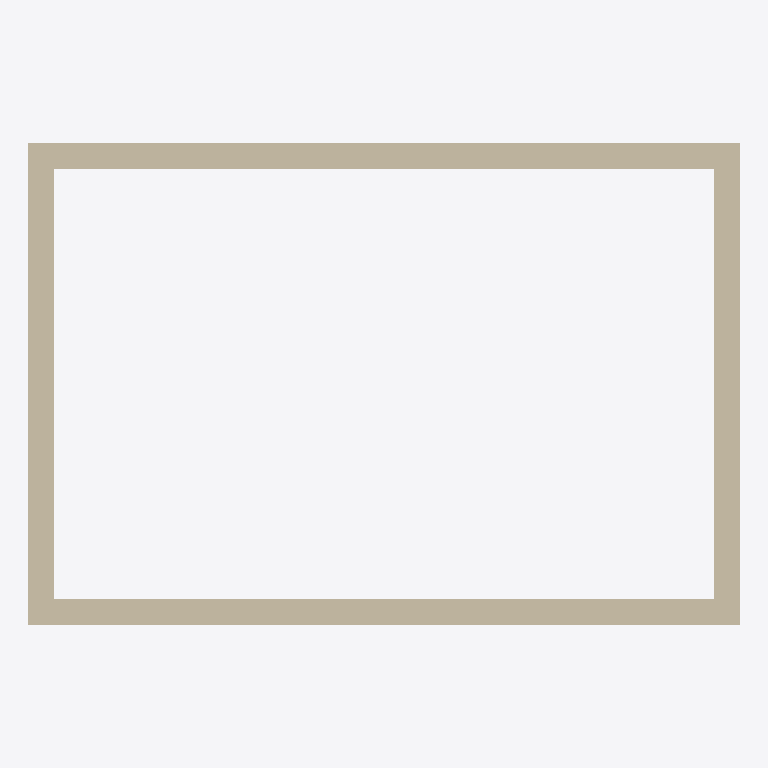
Plan cut of the same IFC building model at storey 'Ground floor' (level 0.00 m, cut at 1.40 m), seen from above with north up, elements coloured by IFC class: 4 walls (beige). Cut surfaces are drawn darker.
Extent 12.4 m × 8.4 m × 2.8 m (x, y, z). Storeys (1): Ground floor at 0.00 m. Elements (4): 4 IfcWall.

HEADER;
FILE_DESCRIPTION(('ViewDefinition[DesignTransferView]'),'2;1');
FILE_NAME('/dev/null','2026-08-05T06:55:58+02:00',(''),(''),'IfcOpenShell 0.8.5','IfcOpenShell 0.8.5','Nobody');
FILE_SCHEMA(('IFC4'));
ENDSEC;
DATA;
#1=IFCPROJECT('0WkwwqIwn0QfznQOzrrz7e',$,'My house',$,$,$,$,(#10,#15),#5);
#18=IFCSITE('2s6dceBrT0Re2N7rekuECA',$,'Site',$,$,#26,$,$,$,$,$,$,$,$);
#19=IFCBUILDING('2kCvmlB$fCP9_6Gu1wuGnZ',$,'My house',$,$,#31,$,$,$,$,$,$);
#32=IFCBUILDINGSTOREY('2xjXq17aP0ogNGng2qLPdC',$,'Ground floor',$,$,#38,$,$,$,0.0);
#96=IFCWALL('2Hcxf4lMnCouZFZPUdyfoU',$,'Wall 3',$,$,#105,#116,$,$);
#46=IFCWALL('2fqusKzar4ZeJnZtyHYHl1',$,'Wall 1',$,$,#57,#68,$,$);
#72=IFCWALL('3DtpXi75b8v8DyML7FHZMm',$,'Wall 2',$,$,#81,#92,$,$);
#120=IFCWALL('0o$gkfS290huaPmHwGtXrA',$,'Wall 4',$,$,#129,#140,$,$);
ENDSEC;
